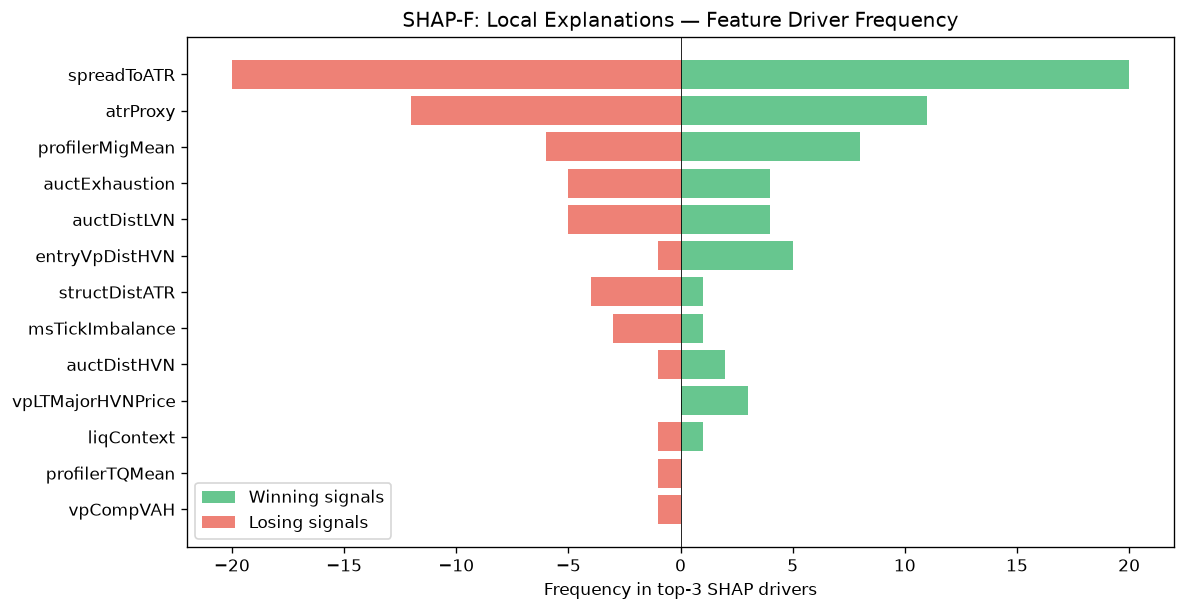

The table this chart was drawn from, first rows:
feature, win_top3_freq, lose_top3_freq, total_top3_freq, win_bias
spreadToATR, 20, 20, 40, 0.5
atrProxy, 11, 12, 23, 0.4783
profilerMigMean, 8, 6, 14, 0.5714
auctExhaustion, 4, 5, 9, 0.4444
auctDistLVN, 4, 5, 9, 0.4444
entryVpDistHVN, 5, 1, 6, 0.8333
structDistATR, 1, 4, 5, 0.2
msTickImbalance, 1, 3, 4, 0.25
auctDistHVN, 2, 1, 3, 0.6667
vpLTMajorHVNPrice, 3, 0, 3, 1
liqContext, 1, 1, 2, 0.5
profilerTQMean, 0, 1, 1, 0.0
vpCompVAH, 0, 1, 1, 0.0
